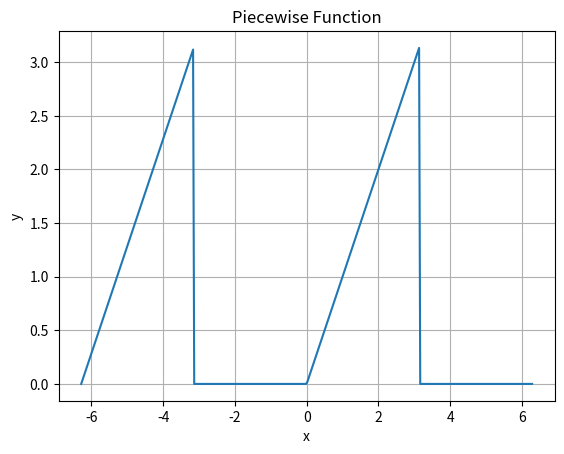

The script that saved this image:
import numpy as np
import matplotlib.pyplot as plt

# Define the function ranges
x = np.linspace(-2*np.pi, 2*np.pi, 400)

# Map x into the interval from -pi to pi
x_mod = np.mod(x + np.pi, 2*np.pi) - np.pi

# Define the function conditions
conditions = [
    (x_mod > -np.pi) & (x_mod < 0),
    (x_mod >= 0) & (x_mod < np.pi)
]

# Define the functions
functions = [
    lambda x: np.zeros_like(x),
    lambda x: x
]

# Calculate the y values
y = np.piecewise(x_mod, conditions, functions)

# Plot the function
plt.plot(x, y)
plt.title('Piecewise Function')
plt.xlabel('x')
plt.ylabel('y')
plt.grid(True)
plt.show()